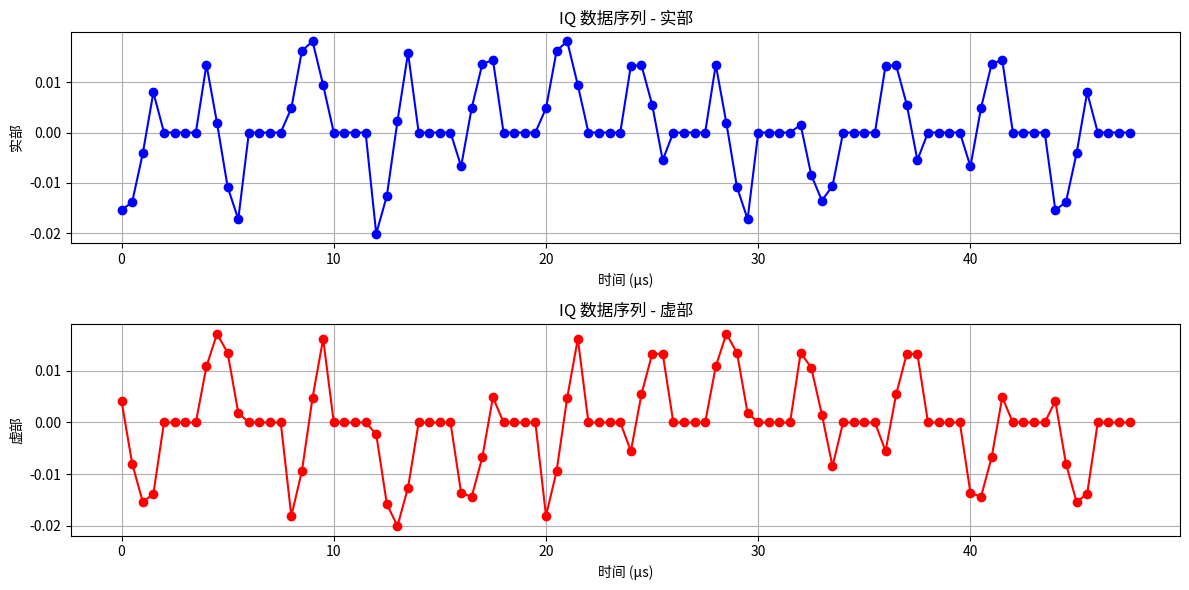

Python code for this plot:
import numpy as np
import matplotlib.pyplot as plt

# ========== 参数 ==========
FREQ = 250e3  # CTE 信号频率 (Hz)
C = 3e8  # 光速 (m/s)
LAMBDA = C / FREQ  # 波长 (m)
D = LAMBDA / 4  # 单位间距 (天线间距，a = λ/4)
SAMPLING_RATE = 2e6  # 采样率 2 MHz
SAMPLE_PERIOD = 1 / SAMPLING_RATE  # 采样周期 (0.5 μs)
NUM_SAMPLES_PER_ANTENNA = 4  # 每个天线采样 2 μs 对应 4 个采样点
NUM_SWITCH_GAP_SAMPLES = 4  # 天线切换间隙 2 μs，丢弃 4 个采样点
TOTAL_SAMPLES_PER_CYCLE = NUM_SAMPLES_PER_ANTENNA + NUM_SWITCH_GAP_SAMPLES  # 每个天线周期总采样点数 = 8

# ========== 天线与目标位置 ==========
# 目标位置 (注：注释写 (10a, 10a, 0)，代码中可以根据需要设为 (10*D, 10*D, 0))
target_position = np.array([10 * D, 10 * D, 10 * D])

# 天线阵列位置 (单位: a = λ/4)
antenna_positions = np.array([
    [-3 * D, 3 * D, 0], [-1 * D, 3 * D, 0], [1 * D, 3 * D, 0], [3 * D, 3 * D, 0],
    [-3 * D, 1 * D, 0], [3 * D, 1 * D, 0],
    [-3 * D, -1 * D, 0], [3 * D, -1 * D, 0],
    [-3 * D, -3 * D, 0], [-1 * D, -3 * D, 0], [1 * D, -3 * D, 0], [3 * D, -3 * D, 0]
])

# 计算每个天线到目标的距离（欧几里得距离）
distances = np.linalg.norm(antenna_positions - target_position, axis=1)

# 计算每个天线的初始相位 (根据传播延时，公式：2π * distance / λ) 并取模 2π
# 注意：如果按严格的延时模型，接收信号应为 A*exp(-j*2π*FREQ*(distance/C))，而 2π*FREQ*(distance/C) = 2π*distance/λ，
# 这里只是取模 2π，不考虑负号，目的是模拟各天线间的相位差。
phases = (2 * np.pi * distances / LAMBDA) % (2 * np.pi)
# ========== IQ 数据序列生成 ==========

# 生成每个天线采样时的相对时间轴（每个天线采 4 个样点，时刻分别为 0, 0.5, 1, 1.5 μs）
time_axis = np.arange(NUM_SAMPLES_PER_ANTENNA) * SAMPLE_PERIOD  # 单位：秒

# 初始化存储所有 IQ 数据的列表
iq_data_sequence = []

# 发送信号功率 (dB)
TX_POWER_DB = -1  # 发送信号功率 (dB)

# fspl_const 为 FSPL 中不变的常数部分：20 * log10(4π/C)
fspl_const = 20 * np.log10(4 * np.pi / C)

# 遍历每个天线生成其 IQ 采样数据
for i in range(len(antenna_positions)):
    # 获取当前天线的距离和初始相位
    distance = distances[i]
    init_phase = phases[i]

    # 计算当前天线的自由空间路径损耗 (FSPL, 单位 dB)
    # FSPL(dB) = 20*log10(distance) + 20*log10(FREQ) + 20*log10(4π/C)
    fspl_db = 20 * np.log10(distance) + 20 * np.log10(FREQ) + fspl_const

    # 计算接收功率 (dB)：发送功率减去路径损耗
    rx_power_db = TX_POWER_DB - fspl_db

    # 将 dB 换算为线性幅度：幅度 = 10^(RxPower_dB/20)
    amplitude = 10 ** (rx_power_db / 20)

    # 为了模拟各天线采样时的不同时隙，我们为每个天线设置一个全局时间偏移
    # 每个天线的采样周期（含切换间隔）的时长为 TOTAL_SAMPLES_PER_CYCLE * SAMPLE_PERIOD
    antenna_time_offset = i * TOTAL_SAMPLES_PER_CYCLE * SAMPLE_PERIOD

    # 当前天线的全局采样时刻 = 本天线的采样时刻 + 对应的时间偏移
    t_samples = time_axis + antenna_time_offset

    # 生成当前天线的 IQ 数据
    # 模型：IQ = A * exp{ j [ 初始相位 + 2π * FREQ * (全局采样时刻) ] }
    iq_samples = amplitude * np.exp(1j * (init_phase + 2 * np.pi * FREQ * t_samples))

    # 将当前天线的 4 个采样点加入总体 IQ 数据序列
    iq_data_sequence.extend(iq_samples)

    # 模拟天线切换间隙：在两个天线采样周期间插入 NUM_SWITCH_GAP_SAMPLES 个空白采样（用 0 填充）
    gap_samples = np.zeros(NUM_SWITCH_GAP_SAMPLES, dtype=complex)
    iq_data_sequence.extend(gap_samples)

if __name__ == "__main__":
    # 将 IQ 数据序列转换为 numpy 数组
    iq_data_sequence = np.array(iq_data_sequence)

    # 构造整个采样序列的全局时间轴
    total_samples = len(iq_data_sequence)
    global_time_axis = np.arange(total_samples) * SAMPLE_PERIOD  # 单位：秒

    # ========== 绘图展示 ==========

    plt.figure(figsize=(12, 6))
    plt.subplot(2, 1, 1)
    plt.plot(global_time_axis * 1e6, np.real(iq_data_sequence), 'b-o')
    plt.xlabel("时间 (μs)")
    plt.ylabel("实部")
    plt.title("IQ 数据序列 - 实部")
    plt.grid()

    plt.subplot(2, 1, 2)
    plt.plot(global_time_axis * 1e6, np.imag(iq_data_sequence), 'r-o')
    plt.xlabel("时间 (μs)")
    plt.ylabel("虚部")
    plt.title("IQ 数据序列 - 虚部")
    plt.grid()

    plt.tight_layout()
    plt.show()
